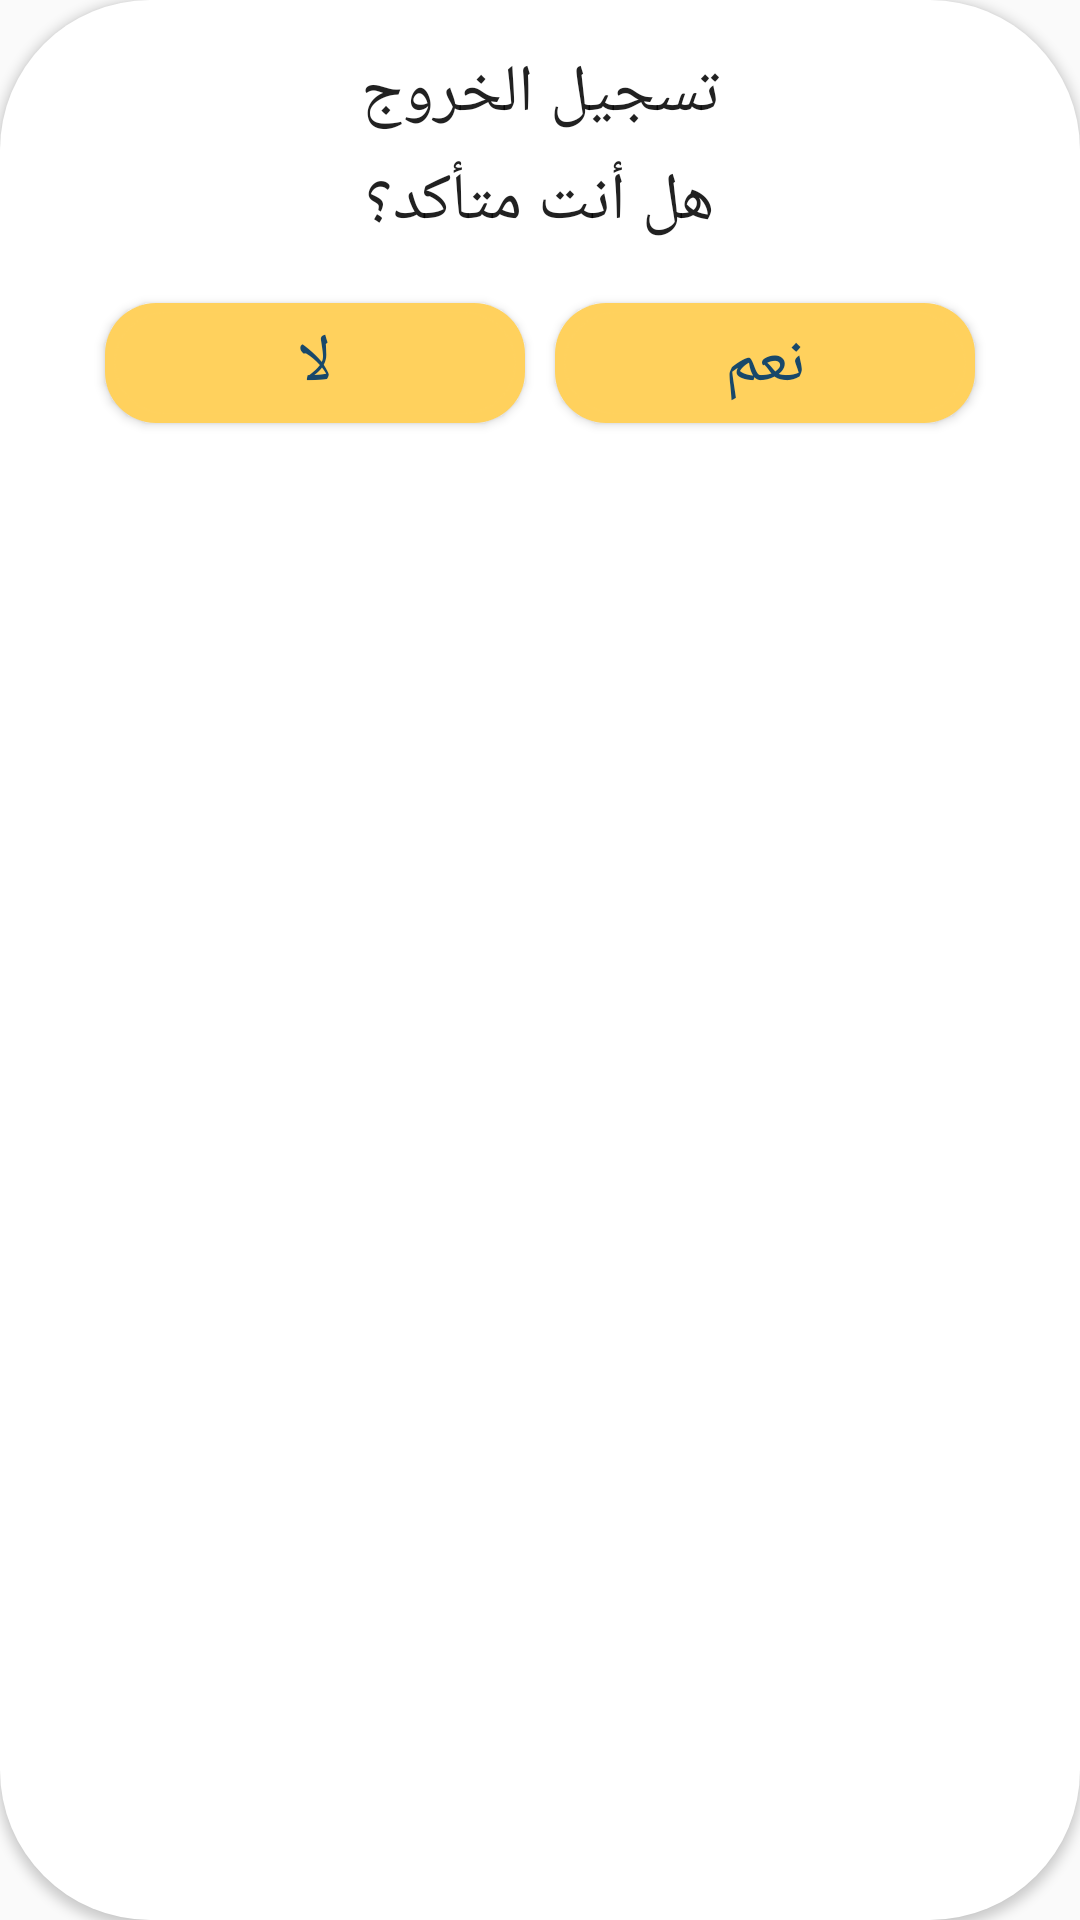

Android layout source for this screen:
<!-- AndroidManifest.xml: application theme Theme.Abjadity -->
<!-- res/layout/logout_dialog.xml -->
<?xml version="1.0" encoding="utf-8"?>
<LinearLayout xmlns:android="http://schemas.android.com/apk/res/android"
    xmlns:app="http://schemas.android.com/apk/res-auto"
    android:layout_width="match_parent"
    xmlns:ndroid="http://schemas.android.com/tools"
    android:background="@drawable/card"
    android:backgroundTint="@color/white"
    app:layout_constraintCircleRadius="@dimen/cardview_default_radius"
    android:elevation="@dimen/cardview_default_elevation"
    android:layout_height="match_parent"
    android:orientation="vertical">
    <LinearLayout
        android:layout_width="match_parent"
        android:layout_height="wrap_content"
        android:orientation="vertical"

        android:padding="16dp">
        <TextView
            android:textSize="22dp"
            android:layout_width="match_parent"
            android:layout_height="wrap_content"
            android:text="تسجيل الخروج"

            android:layout_marginBottom="6dp"
            android:gravity="center"
            android:textAppearance="@style/TextAppearance.AppCompat.Headline" />

        <TextView
            android:textSize="22dp"
            android:layout_width="match_parent"
            android:layout_height="wrap_content"
            android:text="هل أنت متأكد؟"
            android:layout_marginBottom="6dp"
            android:gravity="center_horizontal"
            android:textAppearance="@style/TextAppearance.AppCompat" />
        <LinearLayout
            android:layout_width="match_parent"
            android:layout_height="match_parent"
            android:layout_gravity="center"
            android:padding="4dp"
            android:layout_marginTop="4dp"
            android:gravity="center"
            android:orientation="horizontal">

            <Button
                android:id="@+id/buttonCancle"
                android:layout_width="150dp"
                android:layout_height="wrap_content"
                android:layout_gravity="center"
                android:background="@drawable/round_button"
                android:backgroundTint="@color/yellow"
                android:text="لا"
                android:textColor="@color/textDarkColor"
                android:textSize="22dp"
                />
            <Button
                android:id="@+id/buttonOk"
                android:layout_width="150dp"
                android:layout_height="wrap_content"
                android:layout_gravity="center"
                android:background="@drawable/round_button"
                android:backgroundTint="@color/yellow"
                android:text="نعم"
                android:textColor="@color/textDarkColor"
                android:textSize="22dp"
                />


        </LinearLayout>


    </LinearLayout>
</LinearLayout>
<!-- resources referenced by this layout -->
<resources>
  <color name="textDarkColor">#18486A</color>
  <color name="white">#FFFFFFFF</color>
  <color name="yellow">#FFD15D</color>
  <!-- drawable card (drawable) -->
  <?xml version="1.0" encoding="utf-8"?>
  <shape xmlns:android="http://schemas.android.com/apk/res/android"
      android:shape="rectangle">
      <solid android:color="@color/yellow" />
      <corners android:bottomRightRadius="50dp"
          android:bottomLeftRadius="50dp"
          android:topRightRadius="50dp"
          android:topLeftRadius="50dp"/>
  </shape>
  <!-- drawable round_button (drawable) -->
  <?xml version="1.0" encoding="utf-8"?>
  <layer-list xmlns:android="http://schemas.android.com/apk/res/android" >
  
      <item android:left="5dp" android:top="5dp" android:right="5dp" android:bottom="5dp">  
          <shape>
              <corners android:radius="17dp" />
              <solid android:color="#29B6F6" />
          </shape>
      </item>
  
      <item android:bottom="8dp" android:right="8dp" android:left="8dp" android:top="8dp" >  
          <shape android:shape="rectangle">
              <solid android:color="@color/purple_500"/>
              <corners android:radius="30dp" />
  
              <padding android:left="10dp"
                  android:right="10dp"
                  android:bottom="10dp"
                  android:top="10dp"/>
              <stroke android:width="3px"
                  android:color="#17636363" />
          </shape>
      </item>
  
  </layer-list>
  <style name="Theme.Abjadity" parent="Theme.AppCompat.Light.NoActionBar">
          
          <item name="colorPrimary">@color/purple_500</item>
          <item name="colorPrimaryVariant">#BCFFD15D</item>
          <item name="colorOnPrimary">@color/white</item>
          
          <item name="colorSecondary">@color/teal_200</item>
          <item name="colorSecondaryVariant">@color/teal_700</item>
          <item name="colorOnSecondary">@color/black</item>
          
          <item name="android:statusBarColor" tools:targetApi="l">?attr/colorPrimaryVariant</item>
          
      </style>
  <color name="purple_500">#FF6200EE</color>
  <color name="teal_200">#FF03DAC5</color>
  <color name="teal_700">#FF018786</color>
  <color name="black">#FF000000</color>
</resources>
